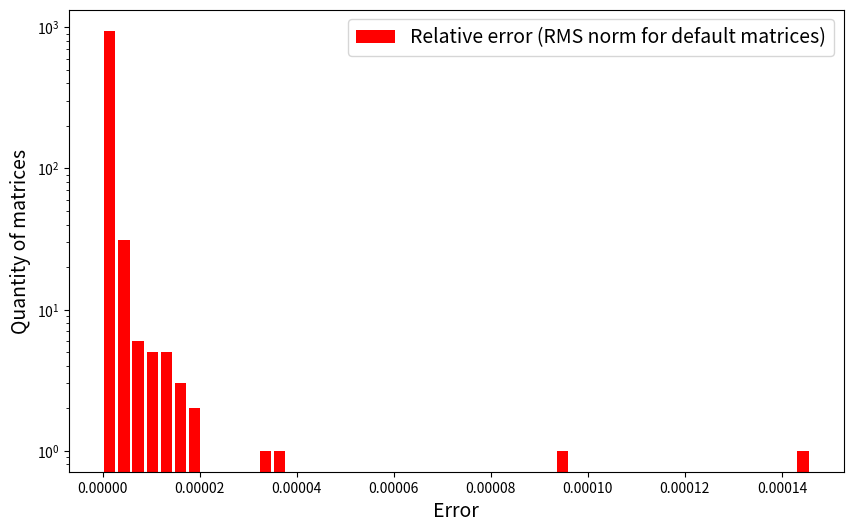
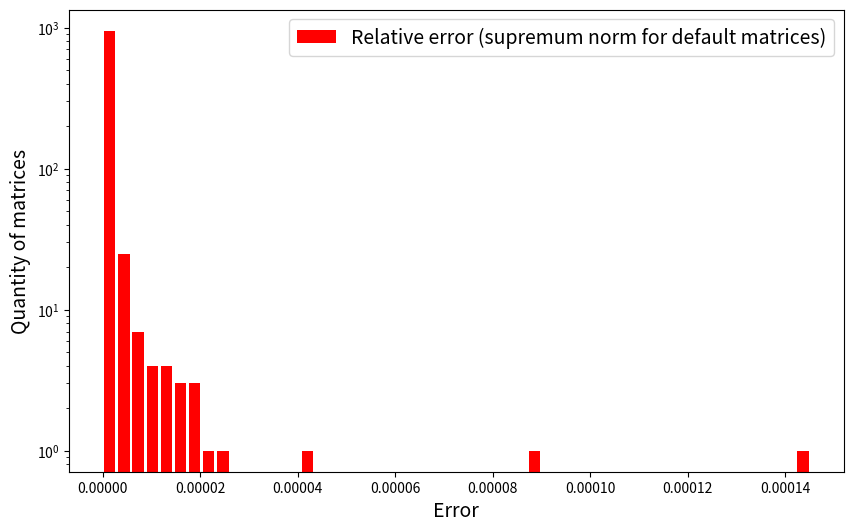
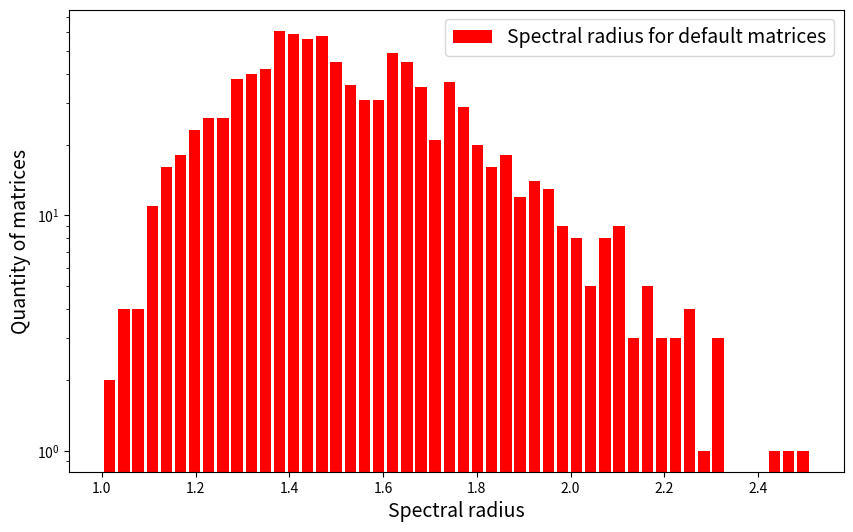
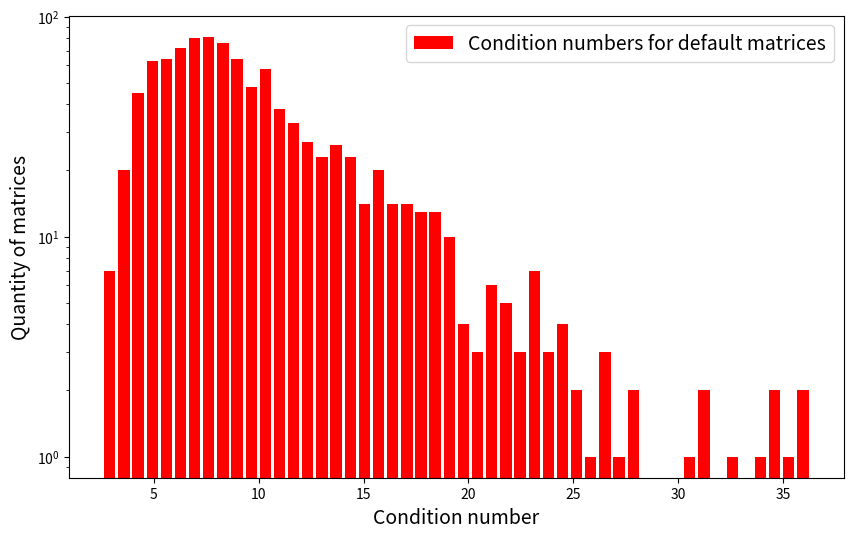
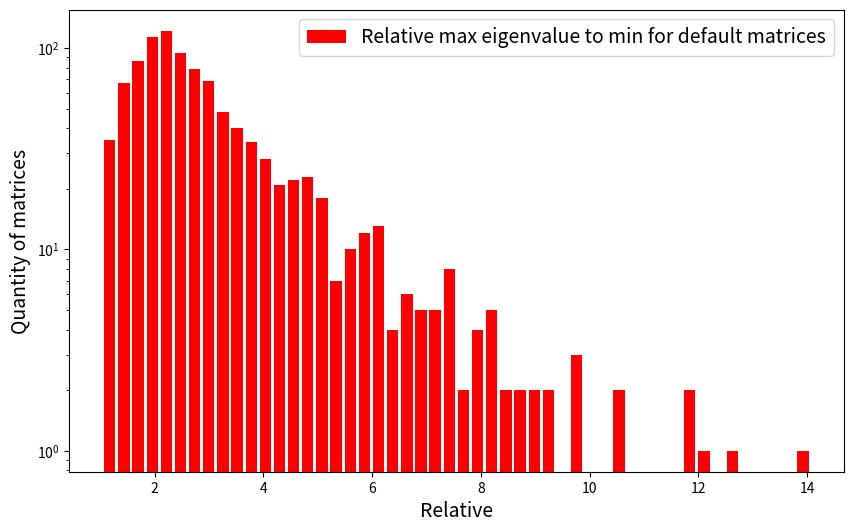
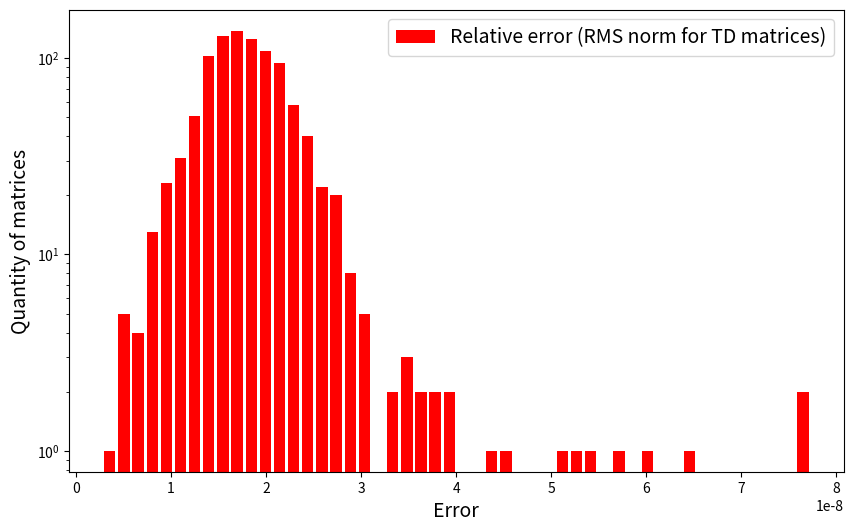
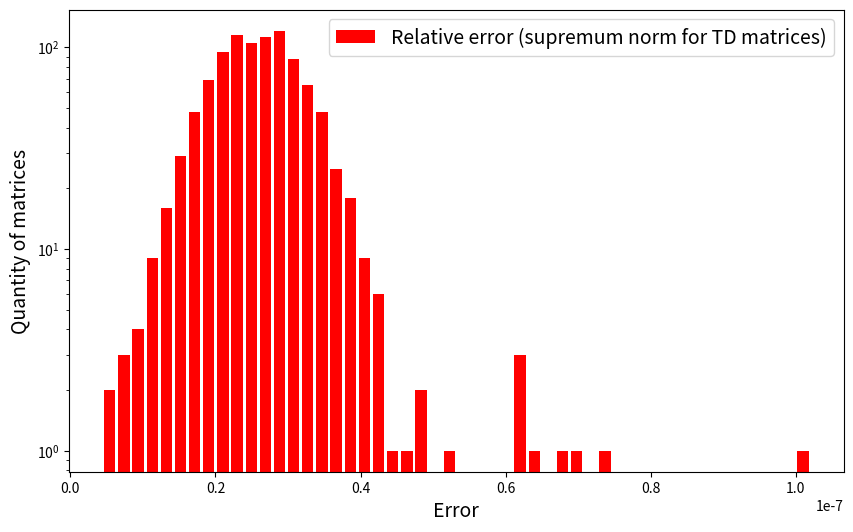
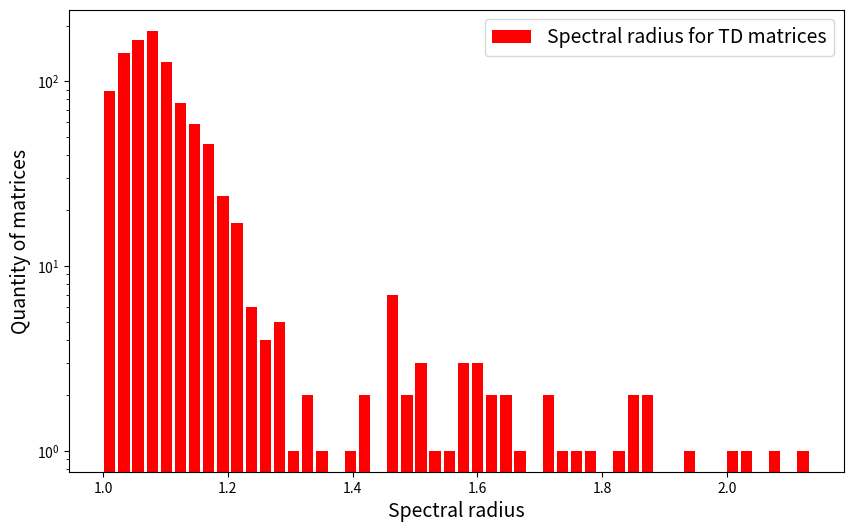
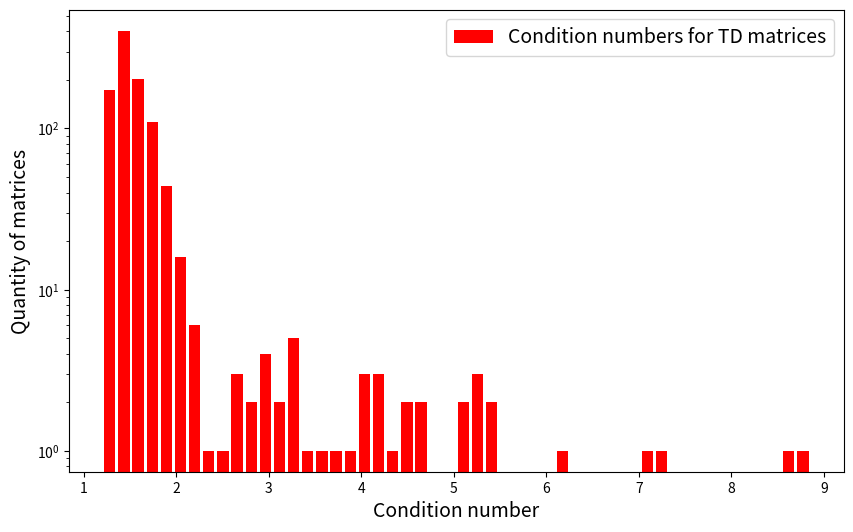
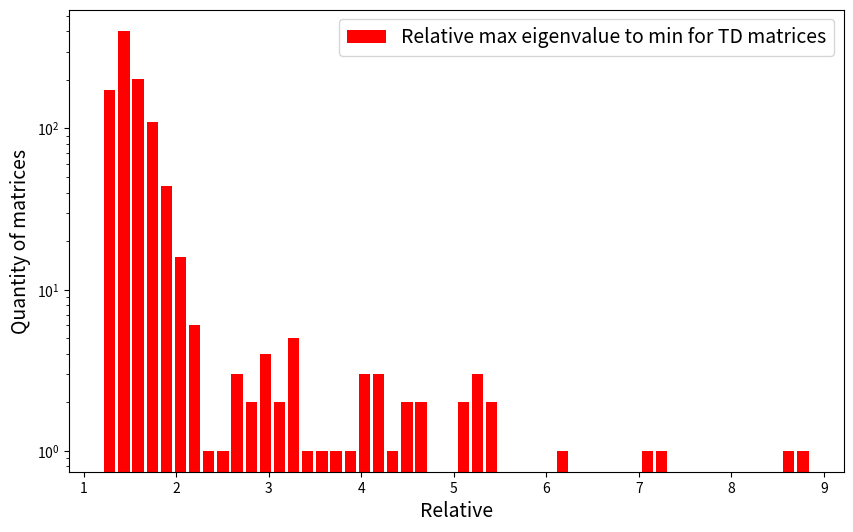
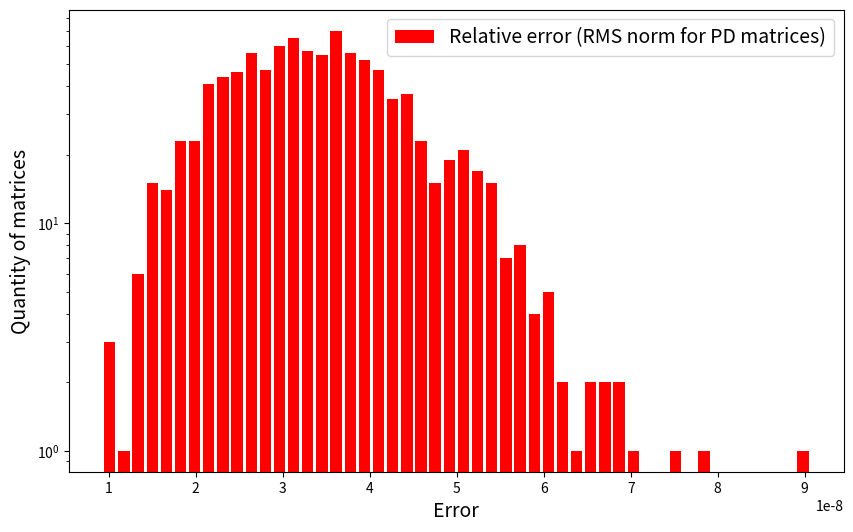
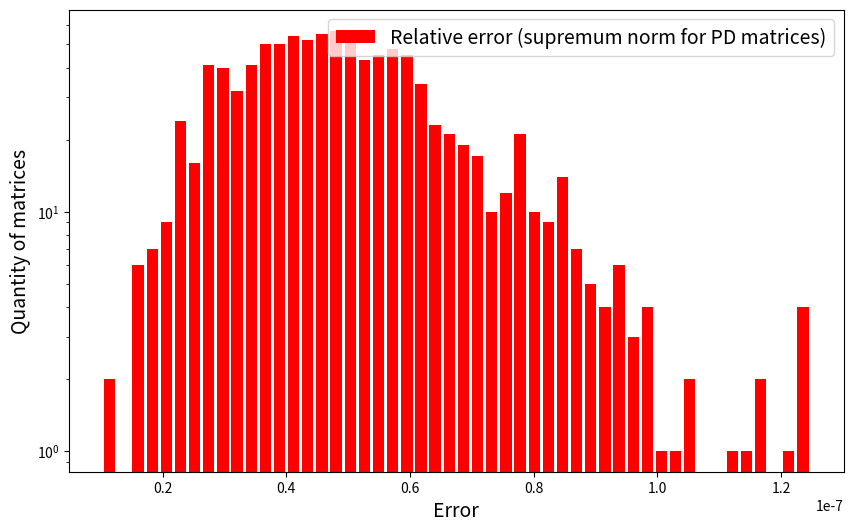
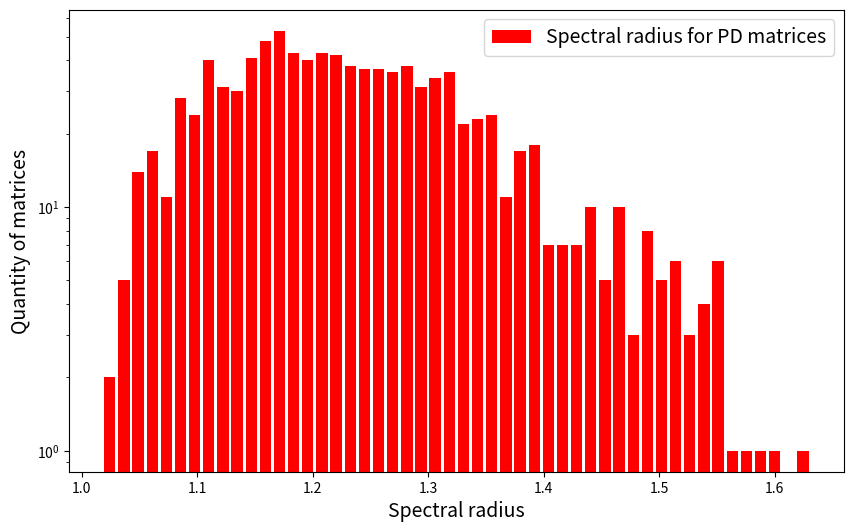
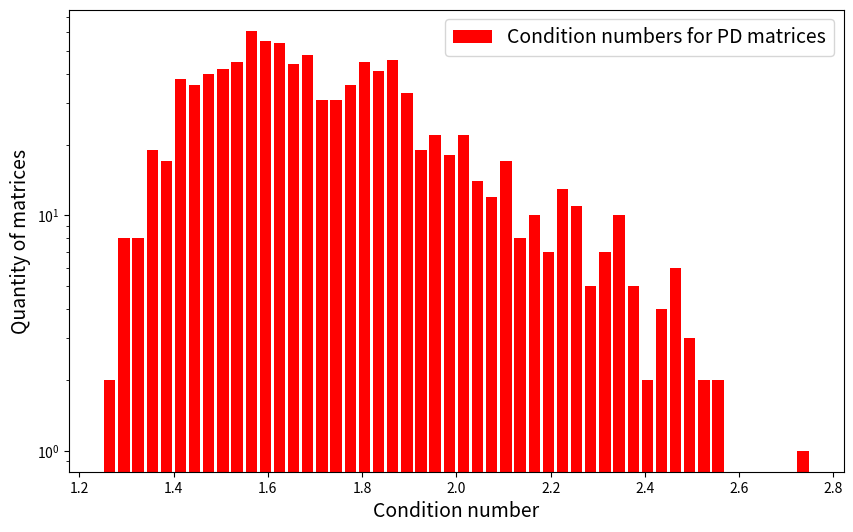
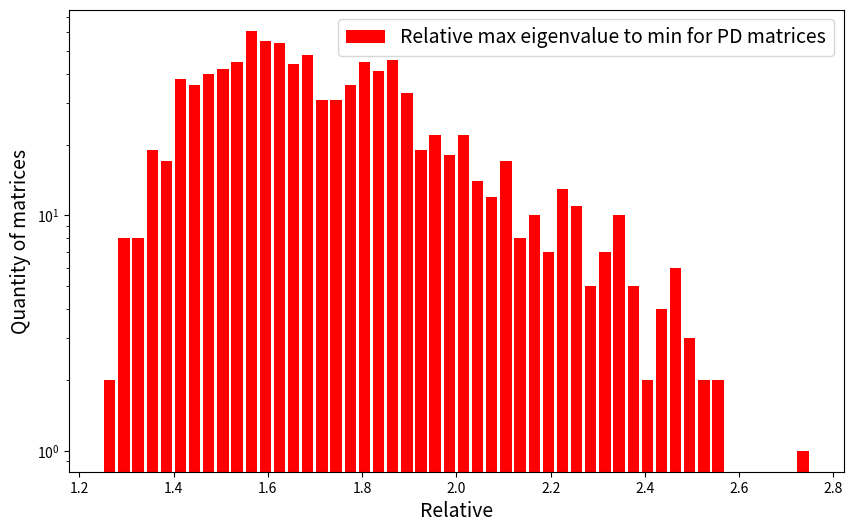

These charts were generated, in order, by the following Python code:
import numpy as np
import matplotlib.pyplot as plt

epsilon = 5e-1

def silvester(A):
    n = len(A)
    for k in range(1, n + 1):
        if np.linalg.det(A[:k, :k]) < epsilon:
            return False
    return True

def gauss(A, b, pivoting=True):
    n = len(A)
    if np.abs(np.linalg.det(A)) < epsilon: # Проверка на сингулярность
        raise ValueError("No solution")
    A_new = np.copy(A)
    b_new = np.copy(b)
    for k in range(n - 1):
        if pivoting:
            # Реализация метода Гаусса с частичным выбором главного элемента
            index_max_row = abs(A_new[k:, k]).argmax() + k  # Индекс строки максимального элемента
            # Перестановка для метода Гаусса с частичным выбором главного элемента
            if index_max_row != k: # Перестановка для строк
                A_new[[k, index_max_row]] = A_new[[index_max_row, k]]
                b_new[[k, index_max_row]] = b_new[[index_max_row, k]]
        else:
            if A_new[k, k] == 0: # Проверка на равенство нулю
                raise ValueError("Element on general diagonal is zero")
        for row in range(k + 1, n):
            coeff = A_new[row, k] / A_new[k, k]
            A_new[row, k:] = A_new[row, k:] - coeff * A_new[k, k:]
            b_new[row] = b_new[row] - coeff * b_new[k]
    #Обратный ход
    x = np.zeros((n, 1))
    for k in range(n - 1, -1, -1):
        x[k] = (b_new[k] - np.dot(A_new[k, k + 1:], x[k + 1:])) / A_new[k, k]
    return x

def thomas(A, b):
    n = len(A)
    gamma = np.zeros((n, 1)) # Коэффициенты гамма
    beta = np.zeros((n, 1)) # Коэффициенты бета

    for k in range(n - 1):
        if k != 0:
            A_k_previous = A[k, k - 1]
        else:
            A_k_previous = 0
        # Рассчет коэффициентов по средству рекуррентных соотношений
        # Прямой проход
        gamma[k + 1] = - A[k, k + 1] / (A_k_previous * gamma[k] + A[k, k])
        beta[k + 1] = (b[k] - A_k_previous * beta[k]) / (A_k_previous * gamma[k] + A[k, k])

    x = np.zeros((n, 1))
    # Начальное условие для обратного прохода
    x[n - 1] = (b[n - 1] - A[n - 1, n - 2] * beta[n - 1]) / (A[n - 1, n - 1] + A[n - 1, n - 2] * gamma[n - 1])
    # Обратный проход
    for i in range(n - 1, 0, -1):
        x[i - 1] = gamma[i] * x[i] + beta[i]

    return x

def cholesky(A, b):
    n = len(A)

    L = np.zeros((n, n))# Нижнетреугольная матрица в разложении Холецкого

    for i in range(n): # По строкам
        for j in range(i + 1): # По столбцам
            l_sum = sum([L[i, p] * L[j, p] for p in range(j)])  # Сумма произведений элементов предыдущих строк и столбцов матрицы L
            if i == j:  # Лежит ли элемент на главной диагонале
                radical_expression = A[i, i] - l_sum
                if radical_expression < 0:
                    raise ValueError("Negative under radical")
                elif radical_expression == 0:
                    raise ValueError("Matrix L is singular")
                L[i, j] = np.sqrt(radical_expression)
            else: # Вычисление недиагональных элементов
                L[i, j] = ((A[i, j] - l_sum) / L[j, j])

    y = np.zeros((n, 1))
    for k in range(n):
        y[k] = (b[k] - np.dot(L[k, :k], y[:k])) / L[k, k]
    x = np.zeros((n, 1))
    for k in range(n - 1, -1, -1):
        x[k] = (y[k] - np.dot(L.T[k, k + 1:], x[k + 1:])) / L.T[k, k]

    return x

# def iter_refinement(A, b):
#     n = len(A)
#     tol=1e-5
#     max_iter=10
#     # Изменение формы b для совместимости с функцией gauss
#     b = np.reshape(b, (n, 1))
#
#     x = gauss(A, b, pivoting=True)  # Начальное приближение
#
#     for _ in range(max_iter):
#         r = b - np.dot(A, x)  # Вычисление невязки
#         if np.linalg.norm(r, np.inf) < tol:  # Проверка точности
#             break
#         delta = gauss(A, r, pivoting=True)  # Решение системы для невязки
#         x += delta  # Корректировка приближения
#
#     return x.flatten()  # Преобразование результата обратно в одномерный массив


def generate_random_matrix(n, matrix_type="default"):
    #Генерация матриц общего вида
    gen_matrix = np.random.rand(n, n).astype(np.float32) * 2 - 1  # Генерация матрицы в интервале [-1, 1]
    while np.abs(np.linalg.det(gen_matrix)) < epsilon:
        gen_matrix = np.random.rand(n, n).astype(np.float32) * 2 - 1  # Генерация матрицы в интервале [-1, 1]

    #Генерация трехдиагональных матриц
    if matrix_type == "TD":
        diagonal = np.random.uniform(-1, 1, n).astype(np.float32)
        off_diagonal = np.random.uniform(-1, 1, n - 1).astype(np.float32)
        gen_matrix = np.diag(diagonal) + \
                     np.diag(off_diagonal, k=1) + \
                     np.diag(off_diagonal, k=-1)
        while np.abs(np.linalg.det(gen_matrix)) < epsilon:
            gen_matrix += np.eye(n) * 0.1
            max_elem = np.max(np.abs(gen_matrix))
            if max_elem >= 1:
                gen_matrix /= (max_elem + 0.001)
    #Генерация положительно-определенных матриц
    elif matrix_type == "PD":
        symmetrical_matrix = np.dot(gen_matrix, gen_matrix.T)

        max_elem = np.max(np.abs(symmetrical_matrix))
        if max_elem >= 1:
            symmetrical_matrix /= (max_elem + 0.001)

        while np.abs(np.linalg.det(symmetrical_matrix)) < epsilon:
            symmetrical_matrix += np.eye(n) * 0.1
            max_elem = np.max(np.abs(symmetrical_matrix))
            if max_elem >= 1:
                symmetrical_matrix /= (max_elem + 0.001)

        gen_matrix = symmetrical_matrix

    return gen_matrix

def count_rms_error(accurate, approximate):
    #Вычисление относительной погрешности с помощью среднеквадратичной нормы
    n = len(accurate)
    absolute_error = np.sum([(accurate[i] - approximate[i]) ** 2 for i in range(n)])
    normal = np.sum([(accurate[i] ** 2) for i in range(n)])
    return np.sqrt(absolute_error) / np.sqrt(normal)

def count_supremum_error(accurate, approximate):
    #Вычисление относительной погрешности с помощью супремум-нормы
    return np.max(np.abs(accurate - approximate)) / np.max(np.abs(accurate))

def check_matrices_data_type(matrices, data_type=np.float32):
    return all(matrix.dtype == data_type for matrix in matrices)

def visualize(data, label, x_label):
    fig, axes = plt.subplots(nrows=1, ncols=1, figsize=(10, 6))
    axes.hist(data, bins=50, rwidth=0.8, log=True, label=label, color='red')
    axes.legend(loc='best', fontsize = 14)
    axes.set_xlabel(x_label, fontsize = 14)
    axes.set_ylabel("Quantity of matrices", fontsize = 14)
    plt.show()

def main ():
    A = np.array([[1., 2., 0.],
                  [2., 6., 5.],
                  [0., 5., 13.]])
    b = np.array([3.52971, 0.333, 1.6666])
    print("Gauss without pivoting:\n", gauss(A, b, False))
    print("Gauss with pivoting:\n", gauss(A, b))
    print("Thomas:\n", thomas(A, b))
    print("Cholesky:\n", cholesky(A, b))
    # print("Iter_Refinement:\n", iter_refinement(A, b))
    print("Answer:\n", np.linalg.solve(A, b))
    print("\n")
    n = 4
    matrix_type = "PD"  # Например, для положительно определенной матрицы
    random_matrix = generate_random_matrix(n, matrix_type)
    print(random_matrix)
    print(epsilon)

    matrix_types = ["default", "TD", "PD"]

    methods = {
        "default": lambda A, b: gauss(A, b, pivoting=False),
        "TD": thomas,
        "PD": cholesky
        }

    b_solution = np.array([1., 1., 1., 1., 1., 1.]).T

    for matrix_type in matrix_types:
        matrices = []
        for i in range(1000):
            gen_matrix = generate_random_matrix(n=6, matrix_type=matrix_type)
            if matrix_type == "PD" :
                while silvester(gen_matrix) == False:
                    gen_matrix = generate_random_matrix(n=6, matrix_type="PD")
            matrices.append(gen_matrix)
        solutions_universal = [gauss(matrix, b_solution, pivoting=True) for matrix in matrices]
        solutions_special = [methods[matrix_type](matrix, b_solution) for matrix in matrices]
        rms_error = [count_rms_error(accurate=solutions_universal[i], approximate=solutions_special[i]) for i in range(len(solutions_universal))]
        supremum_error = [count_supremum_error(accurate=solutions_universal[i], approximate=solutions_special[i]) for i in range(len(solutions_universal))]
        print(sum(rms_error)/1000)
        print(sum(supremum_error)/1000)
        visualize(rms_error, label="Relative error (RMS norm for {} matrices)".format(matrix_type), x_label="Error")
        visualize(supremum_error, label="Relative error (supremum norm for {} matrices)".format(matrix_type), x_label="Error")
        spectral_radius = [np.max(np.abs(np.linalg.eigvals(matrix))) for matrix in matrices]
        cond_numbers = [np.linalg.cond(matrix) for matrix in matrices]
        visualize(spectral_radius, label="Spectral radius for {} matrices".format(matrix_type), x_label="Spectral radius")
        visualize(cond_numbers, label="Condition numbers for {} matrices".format(matrix_type), x_label="Condition number")
        eigenvalue_ratio = [np.max(np.abs(np.linalg.eigvals(matrix))) / np.min(np.abs(np.linalg.eigvals(matrix))) for matrix in matrices]
        visualize(eigenvalue_ratio, label="Relative max eigenvalue to min for {} matrices".format(matrix_type), x_label="Relative")

if __name__ == "__main__":
    main()
